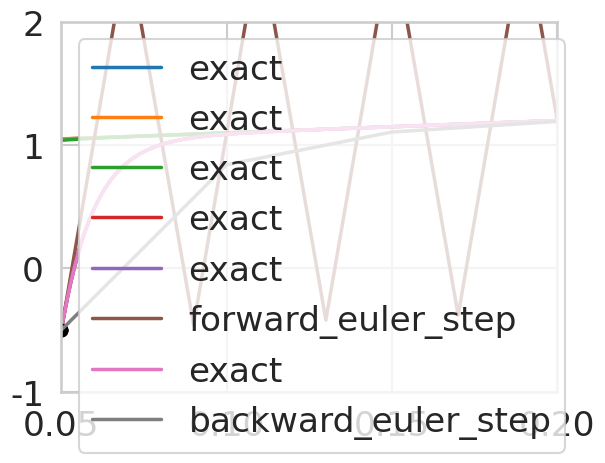

Write Python code to recreate this figure.
import numpy as np
import matplotlib.pyplot as pt
import seaborn as sns
sns.set_context("talk", font_scale=1.5, rc={"lines.linewidth": 2.5})
sns.set_style("whitegrid")

def f(t, y):
    return -100*y+100*t + 101

t_end = 0.2

def plot_solution(t0, y0):
    c = (y0-1-t0)/np.exp(-100*t0)
    t_mesh = np.linspace(t0, t_end, 1000)
    solution = 1+t_mesh+c*np.exp(-100*t_mesh)
    
    pt.plot(t_mesh, solution, label="exact")
    pt.plot(t0, y0, "ko")

plot_solution(t0=0, y0=1)
plot_solution(t0=0, y0=1.2)
plot_solution(t0=0, y0=-0.5)
plot_solution(t0=0.05, y0=-0.5)

def integrate_ode(step_function, t0, y0, h):
    times = [t0]
    ys = [y0]

    while times[-1] <= t_end + 1e-14:
        t = times[-1]
        ys.append(step_function(t, ys[-1], h))
        times.append(t + h)

    pt.plot(times, ys, label=step_function.__name__)
    pt.xlim([t0, t_end])
    pt.ylim([-1, 2])
    pt.legend(loc="best")

def forward_euler_step(tk, yk, h):
    return yk + h*f(tk, yk)

t0 = 0.05
y0 = -0.5
h = 0.02  # start this at 0.001, then grow

plot_solution(t0=t0, y0=y0)
integrate_ode(forward_euler_step, t0=t0, y0=y0, h=h)

def backward_euler_step(tk, yk, h):
    tkp1 = tk+h
    return (yk + h*(100*tkp1 + 101))/(1+100*h)

t0 = 0.05
y0 = -0.5
h = 0.05  # start this at 0.001, then grow

plot_solution(t0=t0, y0=y0)
integrate_ode(backward_euler_step, t0=t0, y0=y0, h=h)
pt.xlim([t0, t_end])
pt.ylim([-1, 2])
pt.legend()

